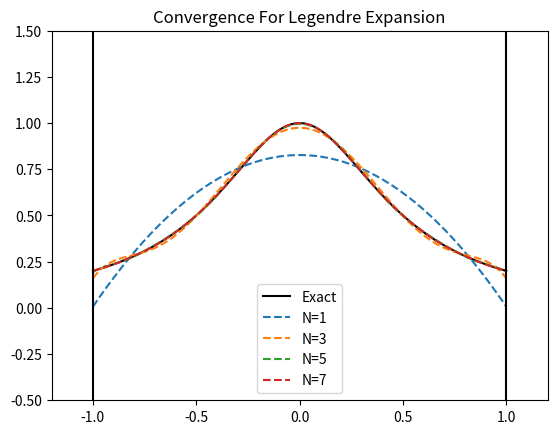

This chart was generated by the following Python code:
import numpy as np
from scipy.special import loggamma, eval_legendre
from matplotlib import pyplot as plt

def compute_I(N):
    I = np.zeros(N+1)
    I[0] = .5*np.arctan(2)
    for k in range(1, N+1):
        first_term = .5*np.arctan(2) * (-.25)**k
        second_term = .25 * sum((-.25)**(k-j-1) / (2*j+1) for j in range(k))
        I[k] = first_term + second_term
    return I

def compute_a_mat(N):
    a = np.zeros((N+1, N+1))
    for n in range(N+1):
        for l in range(n+1):
            lg = loggamma(2*(n+l)+1) - n*np.log(4) - loggamma(2*l+1) - loggamma(n-l+1) - loggamma(n+l+1)
            a[n, l] = (-1)**(n+l) * np.exp(lg)
    return a

def compute_alpha(N):
    # We make the alpha here
    alpha = np.zeros(N+1)
    # Make the I and a so we can use them
    I = compute_I(N)
    a = compute_a_mat(N)
    # Now assemble it appropriately
    for n in range(N+1):
        alpha[n] = (4*n+1) * sum(a[n, l] * I[l] for l in range(n+1))
    return alpha

def plot_hardcode(n_list):
    
    plt.figure(dpi=300)
    
    # First, let's plot the function
    z_eval = np.linspace(-1, 1, num=1000)
    f_ex = 1/(1 + 4*z_eval**2)
    plt.plot(z_eval, f_ex, 'k-', label='Exact')
    
    # Now iterate over our other guys
    for N in n_list:
        f_ev = np.zeros(z_eval.shape)
        alpha = compute_alpha(N)
        for (n, alphan) in enumerate(alpha):
            f_ev += alphan * eval_legendre(2*n, z_eval) 
        plt.plot(z_eval, f_ev, '--', label=f'N={N}')
    
    # Now we add in the limit plots
    plt.plot((-1, -1), (-.5, 1.5), 'k-')
    plt.plot((1, 1), (-.5, 1.5), 'k-')
    
    # Now we make the plot
    plt.xlim((-1.2, 1.2))
    plt.ylim(-.5, 1.5)
    plt.legend()
    plt.title('Convergence For Legendre Expansion')
    plt.show()
    
ns_list = [1, 3, 5, 7]
plot_hardcode(ns_list)
